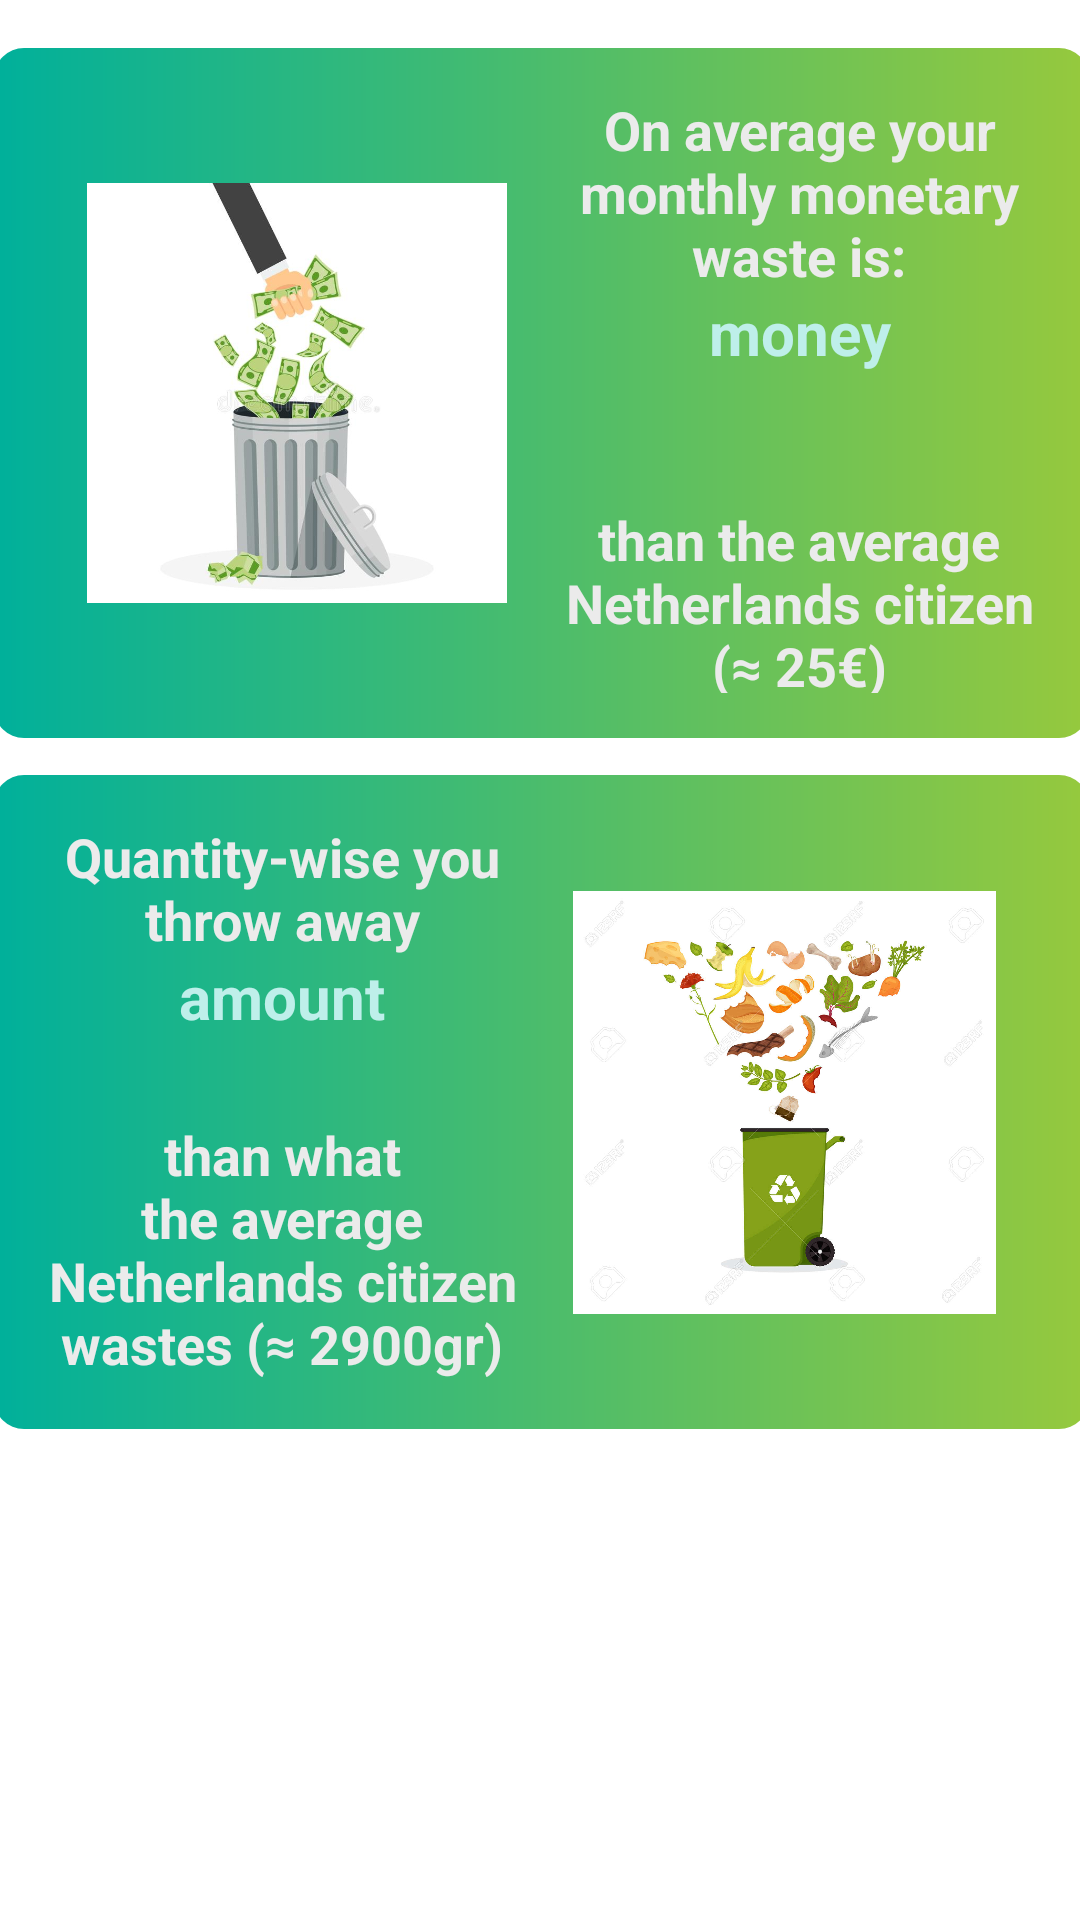

Write the Android layout XML for this screen, with the resource values it uses.
<!-- AndroidManifest.xml: application theme Theme.DropDownMenus -->
<!-- res/layout/fragment_fragment1.xml -->
<?xml version="1.0" encoding="utf-8"?>
<FrameLayout xmlns:android="http://schemas.android.com/apk/res/android"
    xmlns:app="http://schemas.android.com/apk/res-auto"
    xmlns:tools="http://schemas.android.com/tools"
    android:layout_width="match_parent"
    android:layout_height="match_parent"
    tools:context=".FragmentOne">

    <androidx.constraintlayout.widget.ConstraintLayout
        android:layout_width="match_parent"
        android:layout_height="match_parent">

        <LinearLayout
            android:id="@+id/stat_1"
            android:layout_width="365dp"
            android:layout_height="230dp"
            android:layout_marginTop="16dp"
            android:background="@drawable/trending_background"
            android:gravity="center"
            android:orientation="vertical"
            android:padding="15dp"
            app:layout_constraintDimensionRatio="1:1"
            app:layout_constraintEnd_toEndOf="parent"
            app:layout_constraintHorizontal_bias="0.491"
            app:layout_constraintStart_toStartOf="parent"
            app:layout_constraintTop_toTopOf="parent">

            <LinearLayout
                android:layout_width="match_parent"
                android:layout_height="match_parent"
                android:orientation="horizontal">

                <ImageView
                    android:id="@+id/imageView1"
                    android:layout_width="156dp"
                    android:layout_height="match_parent"
                    android:layout_margin="8dp"
                    android:contentDescription="@string/app_name"
                    android:padding="8dp"
                    android:src="@drawable/waste_money" />

                <LinearLayout
                    android:layout_width="match_parent"
                    android:layout_height="match_parent"
                    android:orientation="vertical">

                    <TextView
                        android:id="@+id/food_waste1"
                        android:layout_width="match_parent"
                        android:layout_height="wrap_content"
                        android:gravity="center"
                        android:text="On average your monthly monetary waste is:"
                        android:textColor="@color/colorBackground"
                        android:textSize="18sp"
                        android:textStyle="bold" />

                    <TextView
                        android:id="@+id/food_waste2"
                        android:layout_width="match_parent"
                        android:layout_height="wrap_content"
                        android:gravity="center"
                        android:text="money"
                        android:textColor="#BEEFEA"
                        android:textSize="20sp"
                        android:textStyle="bold" />

                    <TextView
                        android:id="@+id/food_waste3"
                        android:layout_width="match_parent"
                        android:layout_height="wrap_content"
                        android:gravity="center"
                        android:textColor="#BEEFEA"
                        android:textSize="20sp"
                        android:textStyle="bold" />

                    <TextView
                        android:id="@+id/food_waste4"
                        android:layout_width="match_parent"
                        android:layout_height="99dp"
                        android:gravity="center"
                        android:text="than the average Netherlands citizen (≈ 25€)"
                        android:textColor="@color/colorBackground"
                        android:textSize="18sp"
                        android:textStyle="bold" />

                </LinearLayout>

            </LinearLayout>

        </LinearLayout>

        <LinearLayout
            android:id="@+id/stat_2"
            android:layout_width="365dp"
            android:layout_height="218dp"
            android:background="@drawable/trending_background"
            android:gravity="center"
            android:orientation="vertical"
            android:padding="15dp"
            app:layout_constraintBottom_toBottomOf="parent"
            app:layout_constraintDimensionRatio="1:1"
            app:layout_constraintEnd_toEndOf="parent"
            app:layout_constraintStart_toStartOf="parent"
            app:layout_constraintTop_toBottomOf="@+id/stat_1"
            app:layout_constraintVertical_bias="0.071">

            <LinearLayout
                android:layout_width="match_parent"
                android:layout_height="match_parent"
                android:orientation="horizontal">

                <LinearLayout
                    android:layout_width="162dp"
                    android:layout_height="match_parent"
                    android:orientation="vertical">

                    <TextView
                        android:id="@+id/food_waste5"
                        android:layout_width="match_parent"
                        android:layout_height="wrap_content"
                        android:gravity="center"
                        android:text="Quantity-wise you throw away"
                        android:textColor="@color/colorBackground"
                        android:textSize="18sp"
                        android:textStyle="bold" />

                    <TextView
                        android:id="@+id/food_waste6"
                        android:layout_width="match_parent"
                        android:layout_height="wrap_content"
                        android:gravity="center"
                        android:text="amount"
                        android:textColor="#BEEFEA"
                        android:textSize="20sp"
                        android:textStyle="bold" />

                    <TextView
                        android:id="@+id/food_waste7"
                        android:layout_width="match_parent"
                        android:layout_height="wrap_content"
                        android:gravity="center"
                        android:textColor="#BEEFEA"
                        android:textSize="20sp"
                        android:textStyle="bold" />

                    <TextView
                        android:id="@+id/food_waste8"
                        android:layout_width="match_parent"
                        android:layout_height="wrap_content"
                        android:gravity="center"
                        android:text="than what the average Netherlands citizen wastes (≈ 2900gr)"
                        android:textColor="@color/colorBackground"
                        android:textSize="18sp"
                        android:textStyle="bold" />

                </LinearLayout>

                <ImageView
                    android:id="@+id/wasted_food"
                    android:layout_width="match_parent"
                    android:layout_height="match_parent"
                    android:layout_margin="8dp"
                    android:contentDescription="@string/app_name"
                    android:padding="8dp"
                    android:src="@drawable/wasted_food" />

            </LinearLayout>

        </LinearLayout>

    </androidx.constraintlayout.widget.ConstraintLayout>
</FrameLayout>
<!-- resources referenced by this layout -->
<resources>
  <color name="colorBackground">#EBEBEB</color>
  <!-- drawable trending_background (drawable) -->
  <?xml version="1.0" encoding="utf-8"?>
  <shape xmlns:android="http://schemas.android.com/apk/res/android"
      android:shape="rectangle">
  
      <gradient
          android:angle="360"
          android:endColor="@color/colorTrendingEnd"
          android:startColor="@color/colorTrendingStart"/>
  
      <corners android:radius="10dp" />
  
  </shape>
  <!-- drawable waste_money: png bitmap (drawable, 29771 bytes) -->
  <!-- drawable wasted_food: jpeg bitmap (drawable, 81403 bytes) -->
  <string name="app_name">DropDownMenus</string>
  <style name="Theme.DropDownMenus" parent="Theme.MaterialComponents.DayNight.DarkActionBar">
          
          <item name="colorPrimary">@color/purple_500</item>
          <item name="colorPrimaryVariant">@color/purple_700</item>
          <item name="colorOnPrimary">@color/white</item>
          
          <item name="colorSecondary">@color/teal_200</item>
          <item name="colorSecondaryVariant">@color/teal_700</item>
          <item name="colorOnSecondary">@color/black</item>
          
          <item name="android:statusBarColor" tools:targetApi="l">?attr/colorPrimaryVariant</item>
          
      </style>
  <color name="colorTrendingEnd">#96C93D</color>
  <color name="colorTrendingStart">#00B09B</color>
  <color name="purple_500">#FF6200EE</color>
  <color name="purple_700">#FF3700B3</color>
  <color name="white">#FFFFFFFF</color>
  <color name="teal_200">#FF03DAC5</color>
  <color name="teal_700">#FF018786</color>
  <color name="black">#FF000000</color>
</resources>
